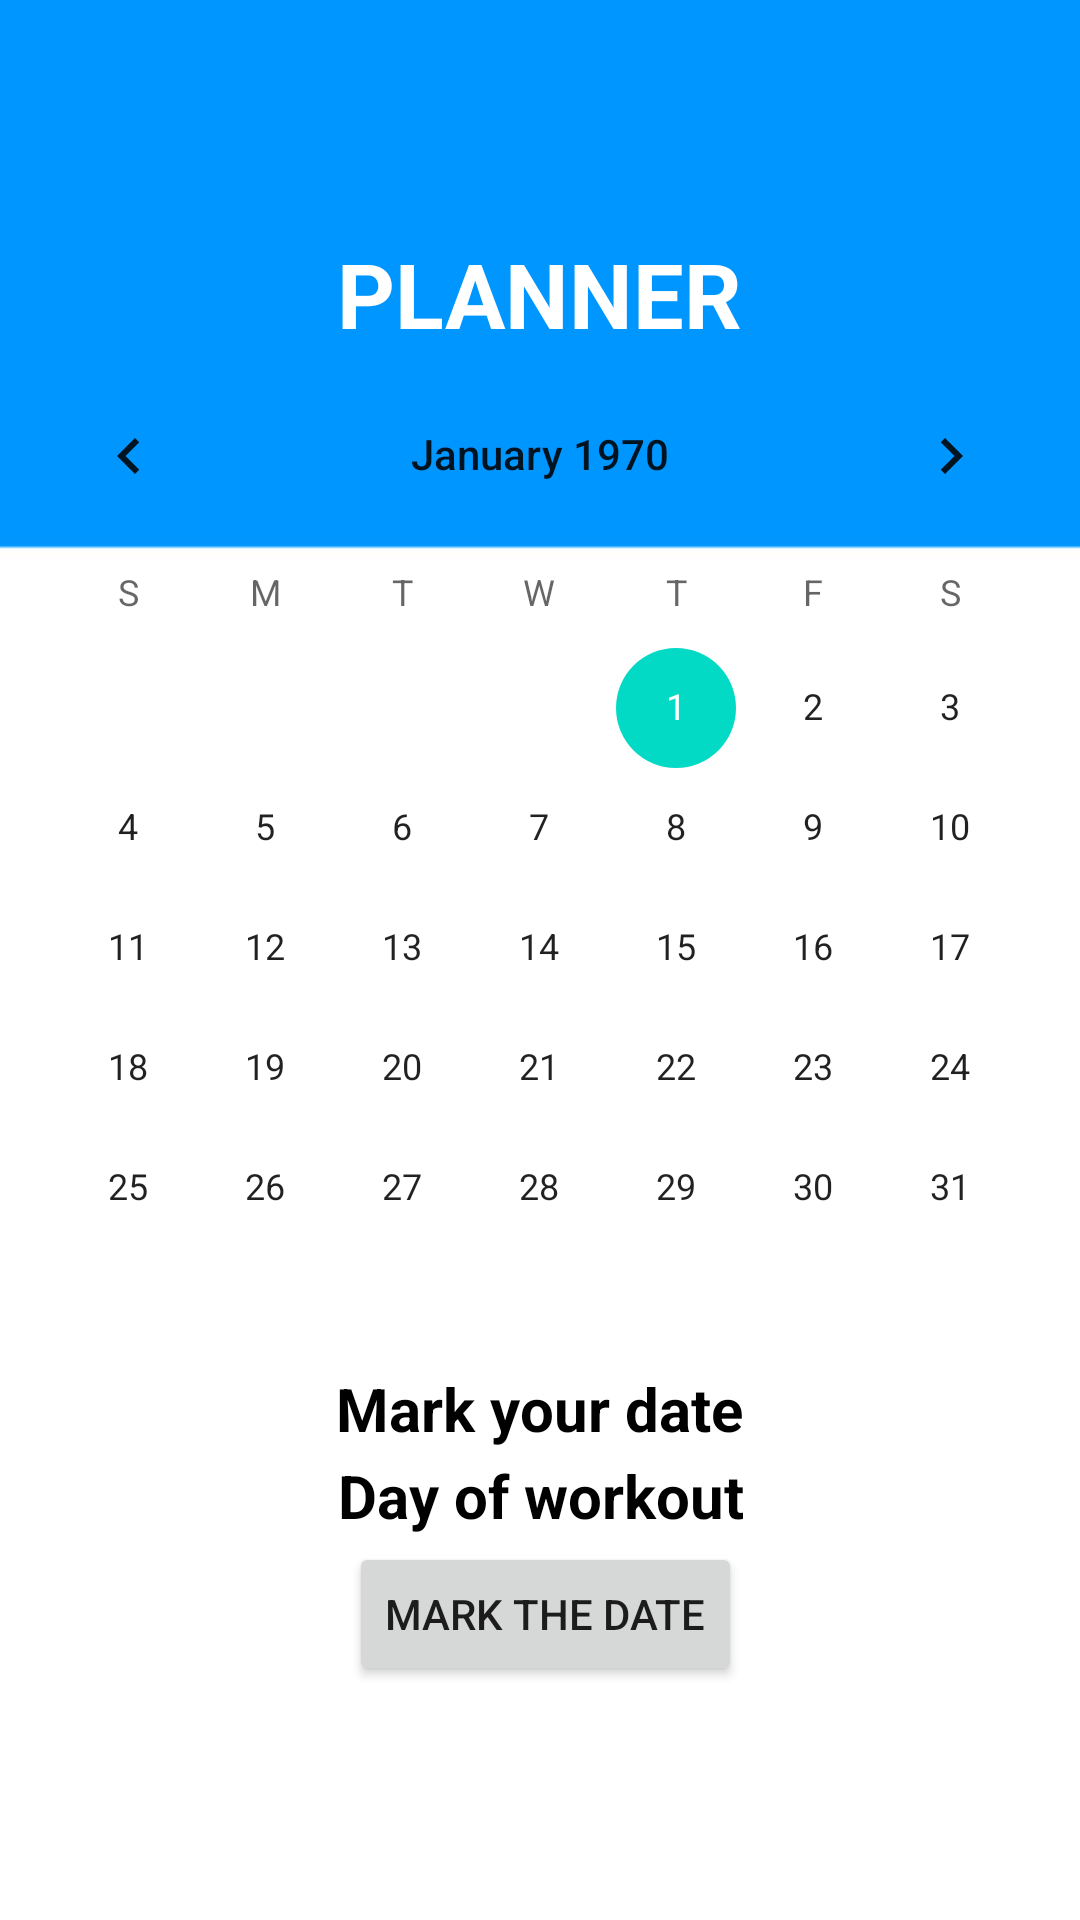

Here is an Android app screen rendered from its layout file. Give the layout XML and the strings, colors and styles it references.
<!-- AndroidManifest.xml: application theme Theme.WorthTheWeight -->
<!-- res/layout/fragment_plan.xml -->
<?xml version="1.0" encoding="utf-8"?>
<LinearLayout
    xmlns:android="http://schemas.android.com/apk/res/android"
    android:layout_width="match_parent"
    android:layout_height="match_parent"
    android:gravity="center"
    android:orientation="vertical"
    android:background="@drawable/bgr">
    <TextView
        android:id="@+id/textGrid"
        android:text="PLANNER"
        android:textSize="30sp"
        android:textStyle="bold"
        android:textAlignment="center"
        android:textColor="@color/white"
        android:layout_centerInParent="true"
        android:layout_width="wrap_content"
        android:layout_height="wrap_content"/>

    <CalendarView
        android:id="@+id/calendar"
        android:layout_width="match_parent"
        android:layout_height="wrap_content">
    </CalendarView>

    <TextView
        android:id="@+id/mark"
        android:text="Mark your date"
        android:textSize="20sp"
        android:textStyle="bold"
        android:textAlignment="center"
        android:textColor="@color/black"
        android:layout_marginBottom="2dp"
        android:layout_width="wrap_content"
        android:layout_height="wrap_content"/>

    <TextView
        android:id="@+id/markd"
        android:text="Day of workout"
        android:textSize="20sp"
        android:textStyle="bold"
        android:textAlignment="center"
        android:textColor="@color/black"
        android:layout_marginBottom="2dp"
        android:layout_width="wrap_content"
        android:layout_height="wrap_content"/>
    <Button
        android:id="@+id/btnMark"
        android:text="Mark the date"
        android:layout_marginLeft="2dp"
        android:layout_width="wrap_content"
        android:layout_height="wrap_content">

    </Button>
</LinearLayout>
<!-- resources referenced by this layout -->
<resources>
  <color name="black">#FF000000</color>
  <color name="white">#FFFFFFFF</color>
  <!-- drawable bgr: jpg bitmap (drawable, 13464 bytes) -->
  <style name="Theme.WorthTheWeight" parent="Theme.MaterialComponents.DayNight.DarkActionBar">
          
          <item name="colorPrimary">@color/purple_500</item>
          <item name="colorPrimaryVariant">@color/purple_700</item>
          <item name="colorOnPrimary">@color/white</item>
          
          <item name="colorSecondary">@color/teal_200</item>
          <item name="colorSecondaryVariant">@color/teal_700</item>
          <item name="colorOnSecondary">@color/black</item>
          
          <item name="android:statusBarColor" tools:targetApi="l">?attr/colorPrimaryVariant</item>
          
      </style>
  <color name="purple_500">#0096ff</color>
  <color name="purple_700">#186296</color>
  <color name="teal_200">#FF03DAC5</color>
  <color name="teal_700">#FF018786</color>
</resources>
